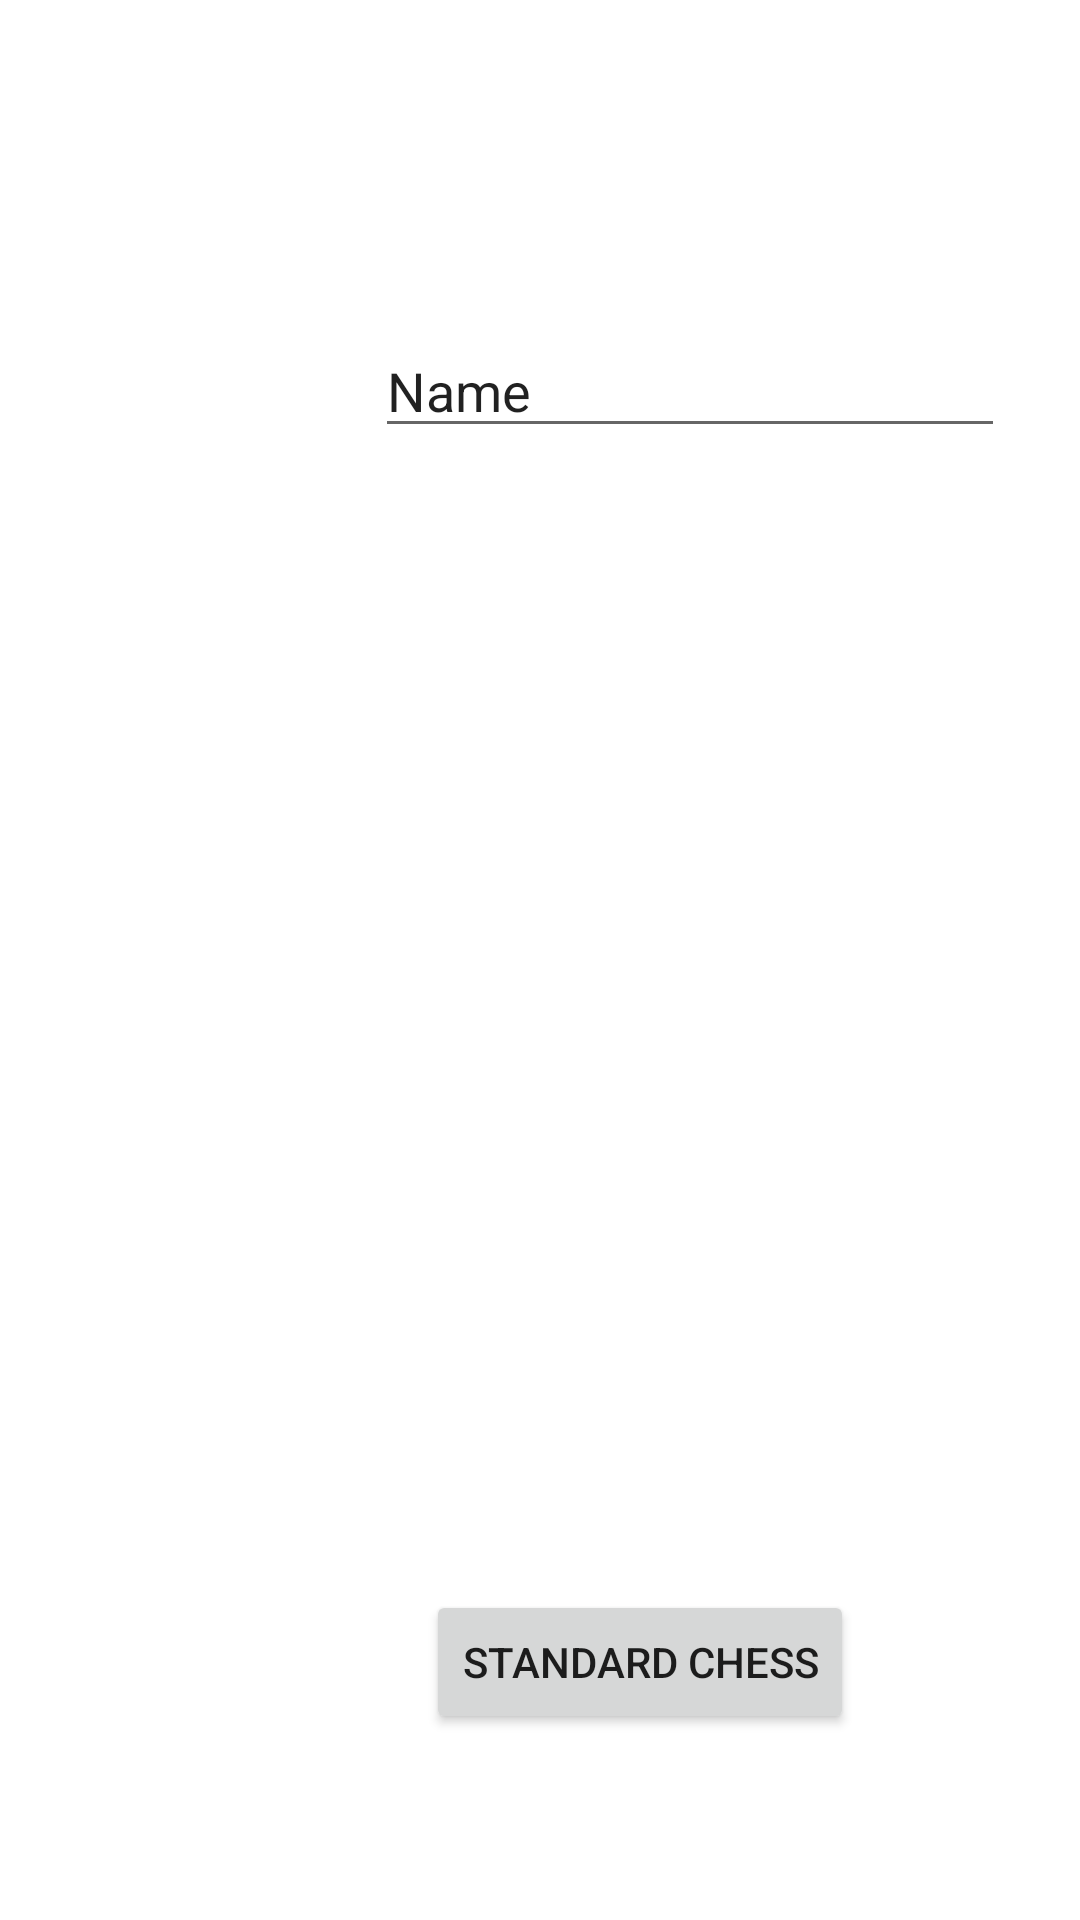

Write the Android layout XML for this screen, with the resource values it uses.
<!-- AndroidManifest.xml: application theme Theme.ANDIChess -->
<!-- res/layout/activity_main.xml -->
<?xml version="1.0" encoding="utf-8"?>
<RelativeLayout xmlns:android="http://schemas.android.com/apk/res/android"
    xmlns:app="http://schemas.android.com/apk/res-auto"
    xmlns:tools="http://schemas.android.com/tools"
    android:layout_width="match_parent"
    android:orientation="vertical"
    android:padding="20dp"
    android:layout_height="match_parent"
    tools:context=".MainActivity">


    <EditText
        android:id="@+id/edittext"
        android:layout_width="wrap_content"
        android:layout_height="wrap_content"
        android:layout_alignParentStart="true"
        android:layout_alignParentLeft="true"
        android:layout_alignParentTop="true"
        android:layout_marginStart="105dp"
        android:layout_marginLeft="105dp"
        android:layout_marginTop="88dp"
        android:ems="10"
        android:inputType="textPersonName"
        android:text="Name" />

    <Button
        android:id="@+id/buttonChess"
        android:layout_width="wrap_content"
        android:layout_height="wrap_content"
        android:layout_alignParentStart="true"
        android:layout_alignParentLeft="true"
        android:layout_alignParentTop="true"
        android:layout_marginStart="122dp"
        android:layout_marginLeft="122dp"
        android:layout_marginTop="510dp"
        android:text="Standard Chess" />

    <Button
        android:id="@+id/buttonTickTacToe"
        android:layout_width="wrap_content"
        android:layout_height="wrap_content"
        android:layout_alignParentStart="true"
        android:layout_alignParentLeft="true"
        android:layout_alignParentTop="true"
        android:layout_marginStart="153dp"
        android:layout_marginLeft="153dp"
        android:layout_marginTop="629dp"
        android:text="Fast Chess" />
</RelativeLayout>
<!-- resources referenced by this layout -->
<resources>
  <style name="Theme.ANDIChess" parent="Theme.MaterialComponents.DayNight.DarkActionBar">
          
          <item name="colorPrimary">@color/purple_500</item>
          <item name="colorPrimaryVariant">@color/purple_700</item>
          <item name="colorOnPrimary">@color/white</item>
          
          <item name="colorSecondary">@color/teal_200</item>
          <item name="colorSecondaryVariant">@color/teal_700</item>
          <item name="colorOnSecondary">@color/black</item>
          
          <item name="android:statusBarColor" tools:targetApi="l">?attr/colorPrimaryVariant</item>
          
      </style>
  <!-- not gathered from this repository: default colours our renderer supplied (Android Studio template values) -->
  <color name="purple_500">#FF6200EE</color>
  <color name="purple_700">#FF3700B3</color>
  <color name="teal_200">#FF03DAC5</color>
  <color name="teal_700">#FF018786</color>
  <color name="black">#FF000000</color>
  <color name="white">#FFFFFFFF</color>
</resources>
